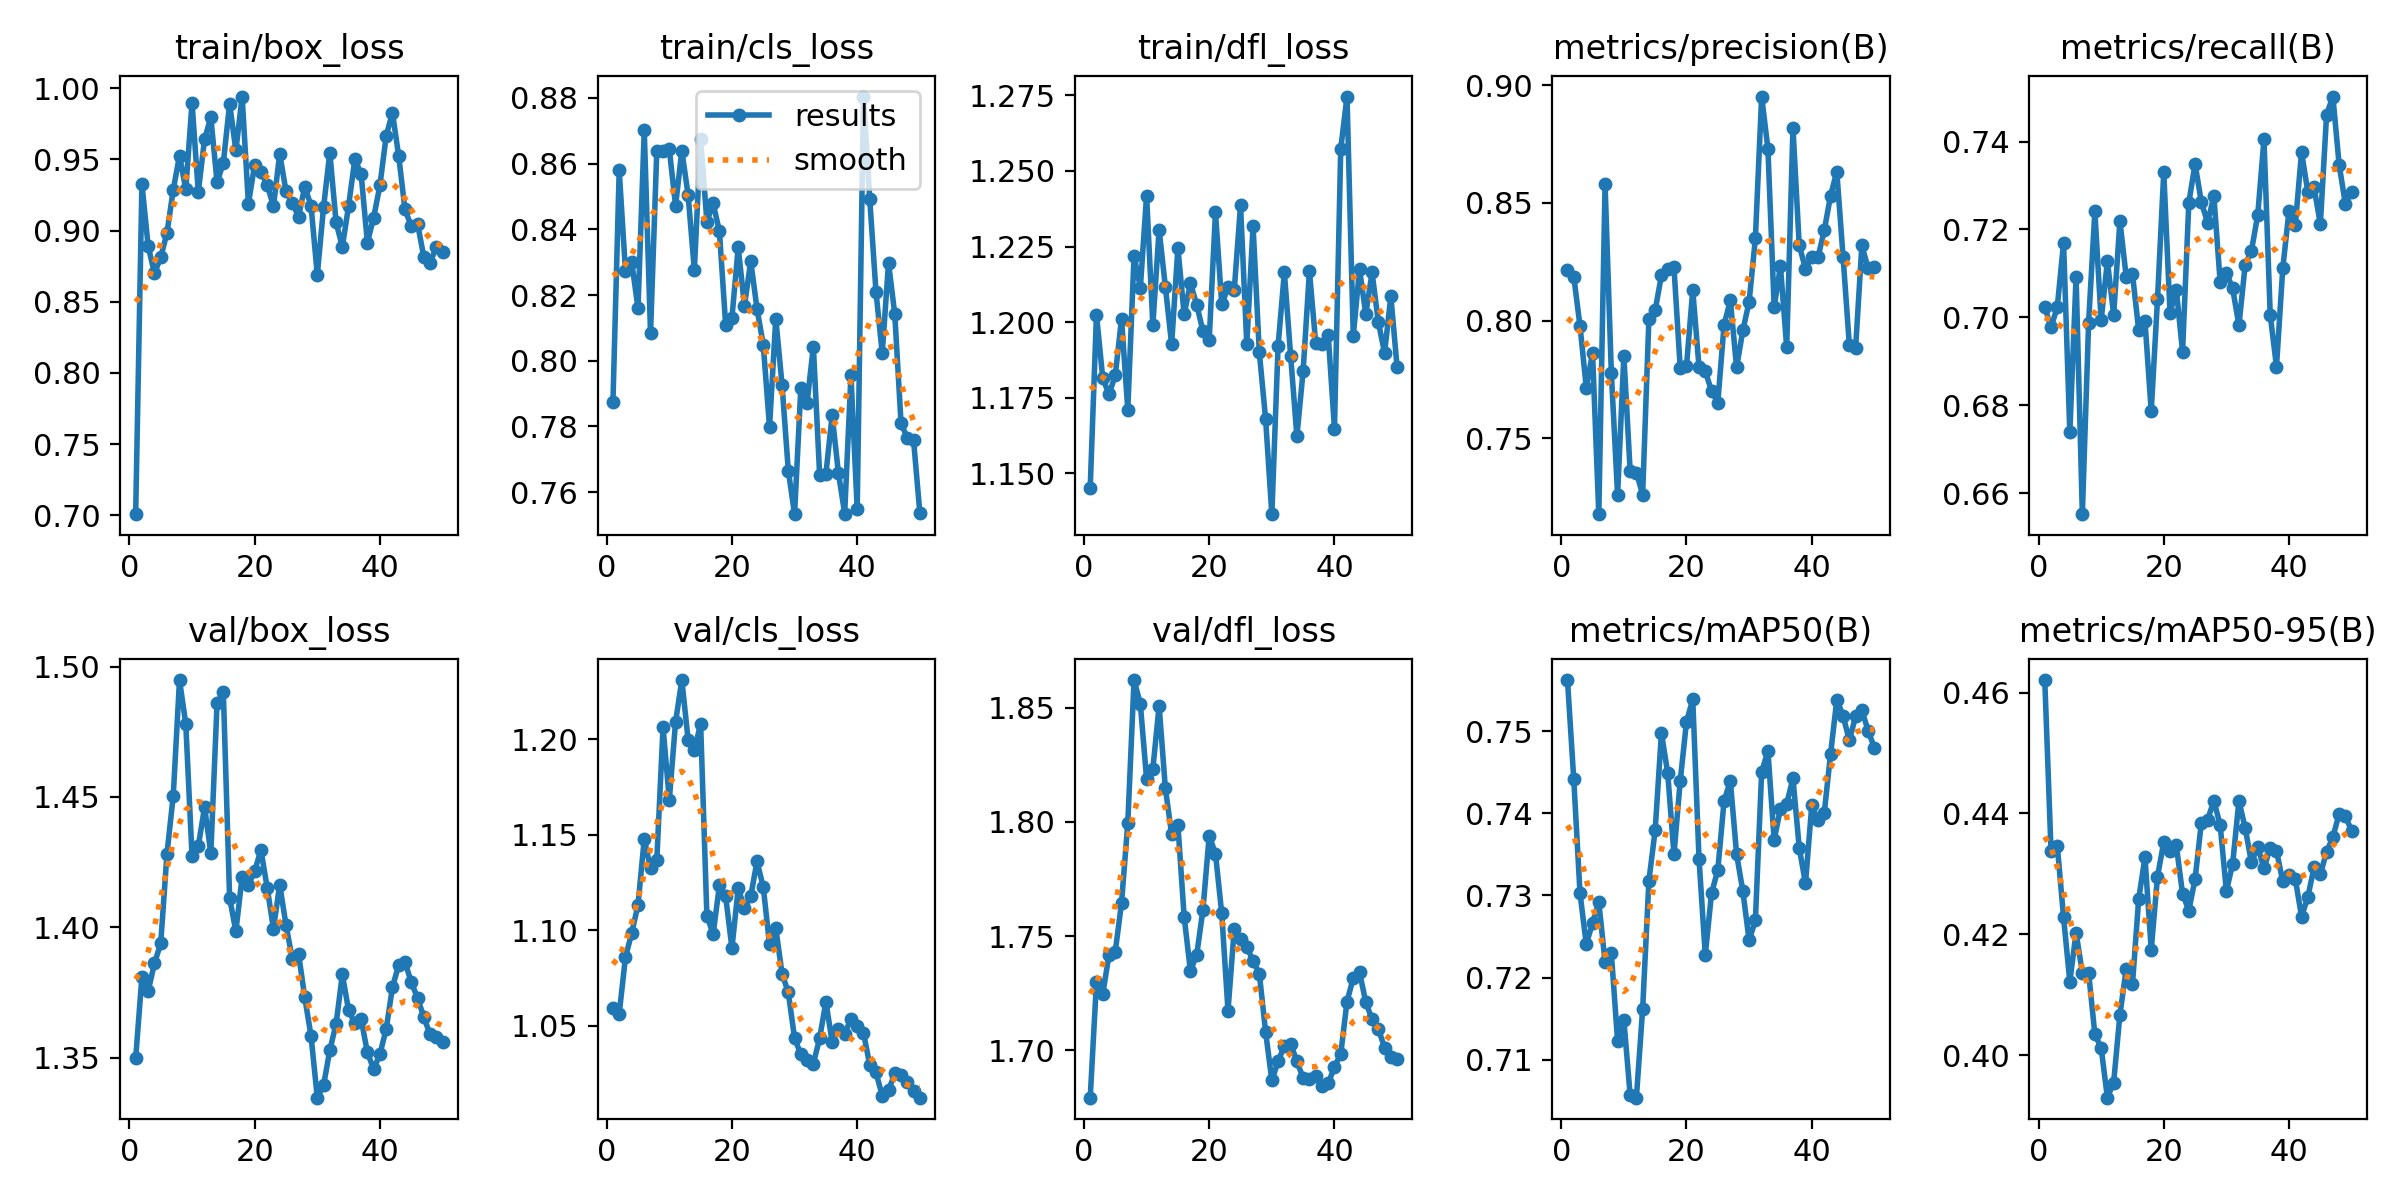

Source data for this figure (header and first rows):
epoch, time, train/box_loss, train/cls_loss, train/dfl_loss, metrics/precision(B), metrics/recall(B), metrics/mAP50(B), metrics/mAP50-95(B), val/box_loss, val/cls_loss, val/dfl_loss, lr/pg0, lr/pg1, lr/pg2
1, 4.588, 0.7008, 0.7873, 1.145, 0.8214, 0.7024, 0.7562, 0.4621, 1.35, 1.059, 1.679, 5.004e-05, 5.004e-05, 5.004e-05
2, 6.926, 0.9326, 0.8579, 1.202, 0.8187, 0.6977, 0.7441, 0.4338, 1.381, 1.056, 1.73, 0.0001035, 0.0001035, 0.0001035
3, 8.999, 0.8889, 0.8274, 1.181, 0.7977, 0.7024, 0.7303, 0.4346, 1.376, 1.086, 1.725, 0.0001549, 0.0001549, 0.0001549
4, 11.09, 0.8701, 0.8301, 1.176, 0.7716, 0.717, 0.7241, 0.4228, 1.386, 1.099, 1.742, 0.000204, 0.000204, 0.000204
5, 13.23, 0.8811, 0.8159, 1.182, 0.7862, 0.6738, 0.7267, 0.4122, 1.394, 1.113, 1.743, 0.0002509, 0.0002509, 0.0002509
6, 15.44, 0.8984, 0.8701, 1.201, 0.7178, 0.7092, 0.7292, 0.4203, 1.428, 1.148, 1.764, 0.0002956, 0.0002956, 0.0002956
7, 17.56, 0.9287, 0.8084, 1.171, 0.8579, 0.6552, 0.7219, 0.4136, 1.45, 1.132, 1.8, 0.0003381, 0.0003381, 0.0003381
8, 19.56, 0.9526, 0.8637, 1.222, 0.7778, 0.6988, 0.723, 0.4137, 1.495, 1.137, 1.862, 0.0003784, 0.0003784, 0.0003784
9, 21.6, 0.929, 0.8637, 1.211, 0.726, 0.7241, 0.7123, 0.4034, 1.478, 1.206, 1.852, 0.0004165, 0.0004165, 0.0004165
10, 23.66, 0.9898, 0.8643, 1.242, 0.7852, 0.6993, 0.7148, 0.4012, 1.427, 1.168, 1.819, 0.0004524, 0.0004524, 0.0004524
11, 25.71, 0.9271, 0.8472, 1.199, 0.7363, 0.7128, 0.7058, 0.3929, 1.431, 1.209, 1.823, 0.0004459, 0.0004459, 0.0004459
12, 28, 0.9642, 0.864, 1.231, 0.7355, 0.7006, 0.7054, 0.3955, 1.446, 1.231, 1.851, 0.0004349, 0.0004349, 0.0004349
13, 30.15, 0.9795, 0.8505, 1.212, 0.7261, 0.7219, 0.7162, 0.4067, 1.428, 1.2, 1.815, 0.0004239, 0.0004239, 0.0004239
14, 32.3, 0.9339, 0.8277, 1.193, 0.8008, 0.7092, 0.7318, 0.4142, 1.486, 1.194, 1.795, 0.0004129, 0.0004129, 0.0004129
15, 34.42, 0.9476, 0.8676, 1.224, 0.8044, 0.7099, 0.7379, 0.4117, 1.49, 1.208, 1.799, 0.0004019, 0.0004019, 0.0004019
16, 36.68, 0.9891, 0.8424, 1.203, 0.8192, 0.697, 0.7498, 0.4259, 1.411, 1.108, 1.758, 0.0003909, 0.0003909, 0.0003909
17, 38.88, 0.9563, 0.8479, 1.213, 0.8218, 0.6991, 0.7449, 0.4327, 1.398, 1.098, 1.735, 0.0003799, 0.0003799, 0.0003799
18, 41.07, 0.9941, 0.8394, 1.206, 0.8226, 0.6786, 0.735, 0.4174, 1.419, 1.123, 1.742, 0.0003688, 0.0003688, 0.0003688
19, 43.29, 0.9188, 0.8108, 1.197, 0.7798, 0.7041, 0.7439, 0.4295, 1.416, 1.118, 1.762, 0.0003578, 0.0003578, 0.0003578
20, 45.52, 0.9462, 0.8131, 1.194, 0.7806, 0.733, 0.7511, 0.4353, 1.422, 1.091, 1.794, 0.0003468, 0.0003468, 0.0003468
21, 47.6, 0.9409, 0.8345, 1.236, 0.813, 0.701, 0.7539, 0.4338, 1.43, 1.122, 1.786, 0.0003358, 0.0003358, 0.0003358
22, 49.77, 0.9323, 0.8167, 1.206, 0.7804, 0.7063, 0.7345, 0.4348, 1.415, 1.112, 1.76, 0.0003248, 0.0003248, 0.0003248
23, 51.83, 0.9171, 0.8303, 1.211, 0.7785, 0.6922, 0.7228, 0.4267, 1.399, 1.118, 1.717, 0.0003138, 0.0003138, 0.0003138
24, 53.92, 0.9539, 0.8159, 1.211, 0.7701, 0.7261, 0.7303, 0.4239, 1.416, 1.136, 1.753, 0.0003028, 0.0003028, 0.0003028
25, 55.95, 0.9278, 0.8049, 1.239, 0.7652, 0.7349, 0.7331, 0.4291, 1.401, 1.123, 1.749, 0.0002918, 0.0002918, 0.0002918
26, 58.09, 0.9197, 0.7798, 1.193, 0.7982, 0.7262, 0.7415, 0.4385, 1.388, 1.093, 1.745, 0.0002808, 0.0002808, 0.0002808
27, 60.14, 0.9098, 0.8129, 1.232, 0.8086, 0.7215, 0.7439, 0.439, 1.39, 1.101, 1.739, 0.0002698, 0.0002698, 0.0002698
28, 62.17, 0.9308, 0.7927, 1.19, 0.7801, 0.7276, 0.735, 0.4421, 1.373, 1.077, 1.734, 0.0002588, 0.0002588, 0.0002588
29, 64.22, 0.9175, 0.7666, 1.168, 0.7959, 0.7081, 0.7305, 0.4381, 1.358, 1.067, 1.708, 0.0002478, 0.0002478, 0.0002478
30, 66.39, 0.8689, 0.7533, 1.136, 0.808, 0.7101, 0.7246, 0.4271, 1.335, 1.043, 1.687, 0.0002367, 0.0002367, 0.0002367
31, 68.62, 0.9164, 0.7917, 1.192, 0.835, 0.7066, 0.727, 0.4317, 1.339, 1.035, 1.695, 0.0002257, 0.0002257, 0.0002257
32, 70.73, 0.9547, 0.7873, 1.216, 0.8951, 0.6982, 0.745, 0.4421, 1.353, 1.032, 1.702, 0.0002147, 0.0002147, 0.0002147
33, 72.84, 0.9058, 0.8043, 1.189, 0.8731, 0.7119, 0.7476, 0.4376, 1.363, 1.03, 1.703, 0.0002037, 0.0002037, 0.0002037
34, 74.98, 0.8885, 0.7654, 1.162, 0.8058, 0.7152, 0.7368, 0.4319, 1.382, 1.043, 1.695, 0.0001927, 0.0001927, 0.0001927
35, 77.09, 0.9175, 0.7655, 1.184, 0.8231, 0.7232, 0.7406, 0.4345, 1.368, 1.063, 1.688, 0.0001817, 0.0001817, 0.0001817
36, 79.21, 0.9502, 0.7834, 1.217, 0.7887, 0.7405, 0.7411, 0.4309, 1.363, 1.042, 1.688, 0.0001707, 0.0001707, 0.0001707
37, 81.38, 0.9395, 0.7659, 1.193, 0.8819, 0.7005, 0.7442, 0.4343, 1.365, 1.048, 1.689, 0.0001597, 0.0001597, 0.0001597
38, 83.55, 0.8916, 0.7535, 1.193, 0.832, 0.6888, 0.7358, 0.4338, 1.352, 1.046, 1.684, 0.0001487, 0.0001487, 0.0001487
39, 85.64, 0.9092, 0.7956, 1.196, 0.822, 0.7111, 0.7315, 0.4287, 1.346, 1.054, 1.686, 0.0001377, 0.0001377, 0.0001377
40, 87.69, 0.9317, 0.7549, 1.165, 0.827, 0.7242, 0.7409, 0.4298, 1.351, 1.05, 1.693, 0.0001267, 0.0001267, 0.0001267
41, 112.8, 0.9666, 0.8804, 1.257, 0.8269, 0.721, 0.7391, 0.4292, 1.361, 1.046, 1.698, 0.0001156, 0.0001156, 0.0001156
42, 115.2, 0.9828, 0.8493, 1.275, 0.8383, 0.7376, 0.7401, 0.4229, 1.377, 1.03, 1.721, 0.0001046, 0.0001046, 0.0001046
43, 117.3, 0.9523, 0.821, 1.195, 0.853, 0.7285, 0.7472, 0.4261, 1.386, 1.026, 1.732, 9.36304e-05, 9.36304e-05, 9.36304e-05
44, 119.4, 0.9149, 0.8023, 1.218, 0.8633, 0.7295, 0.7538, 0.4311, 1.387, 1.013, 1.734, 8.26216e-05, 8.26216e-05, 8.26216e-05
45, 121.5, 0.9031, 0.8298, 1.203, 0.8271, 0.7212, 0.7519, 0.4299, 1.379, 1.016, 1.721, 7.16128e-05, 7.16128e-05, 7.16128e-05
46, 123.7, 0.905, 0.8142, 1.216, 0.7897, 0.7461, 0.7489, 0.4337, 1.373, 1.025, 1.714, 6.0604e-05, 6.0604e-05, 6.0604e-05
47, 125.7, 0.8818, 0.7809, 1.2, 0.7883, 0.7502, 0.7518, 0.436, 1.366, 1.024, 1.709, 4.95952e-05, 4.95952e-05, 4.95952e-05
48, 127.8, 0.8773, 0.7766, 1.19, 0.8319, 0.7348, 0.7526, 0.44, 1.359, 1.02, 1.701, 3.85864e-05, 3.85864e-05, 3.85864e-05
49, 129.8, 0.8883, 0.7758, 1.209, 0.8222, 0.7257, 0.75, 0.4395, 1.358, 1.016, 1.697, 2.75776e-05, 2.75776e-05, 2.75776e-05
50, 132, 0.8852, 0.7537, 1.185, 0.8228, 0.7286, 0.748, 0.4371, 1.356, 1.012, 1.696, 1.65688e-05, 1.65688e-05, 1.65688e-05
